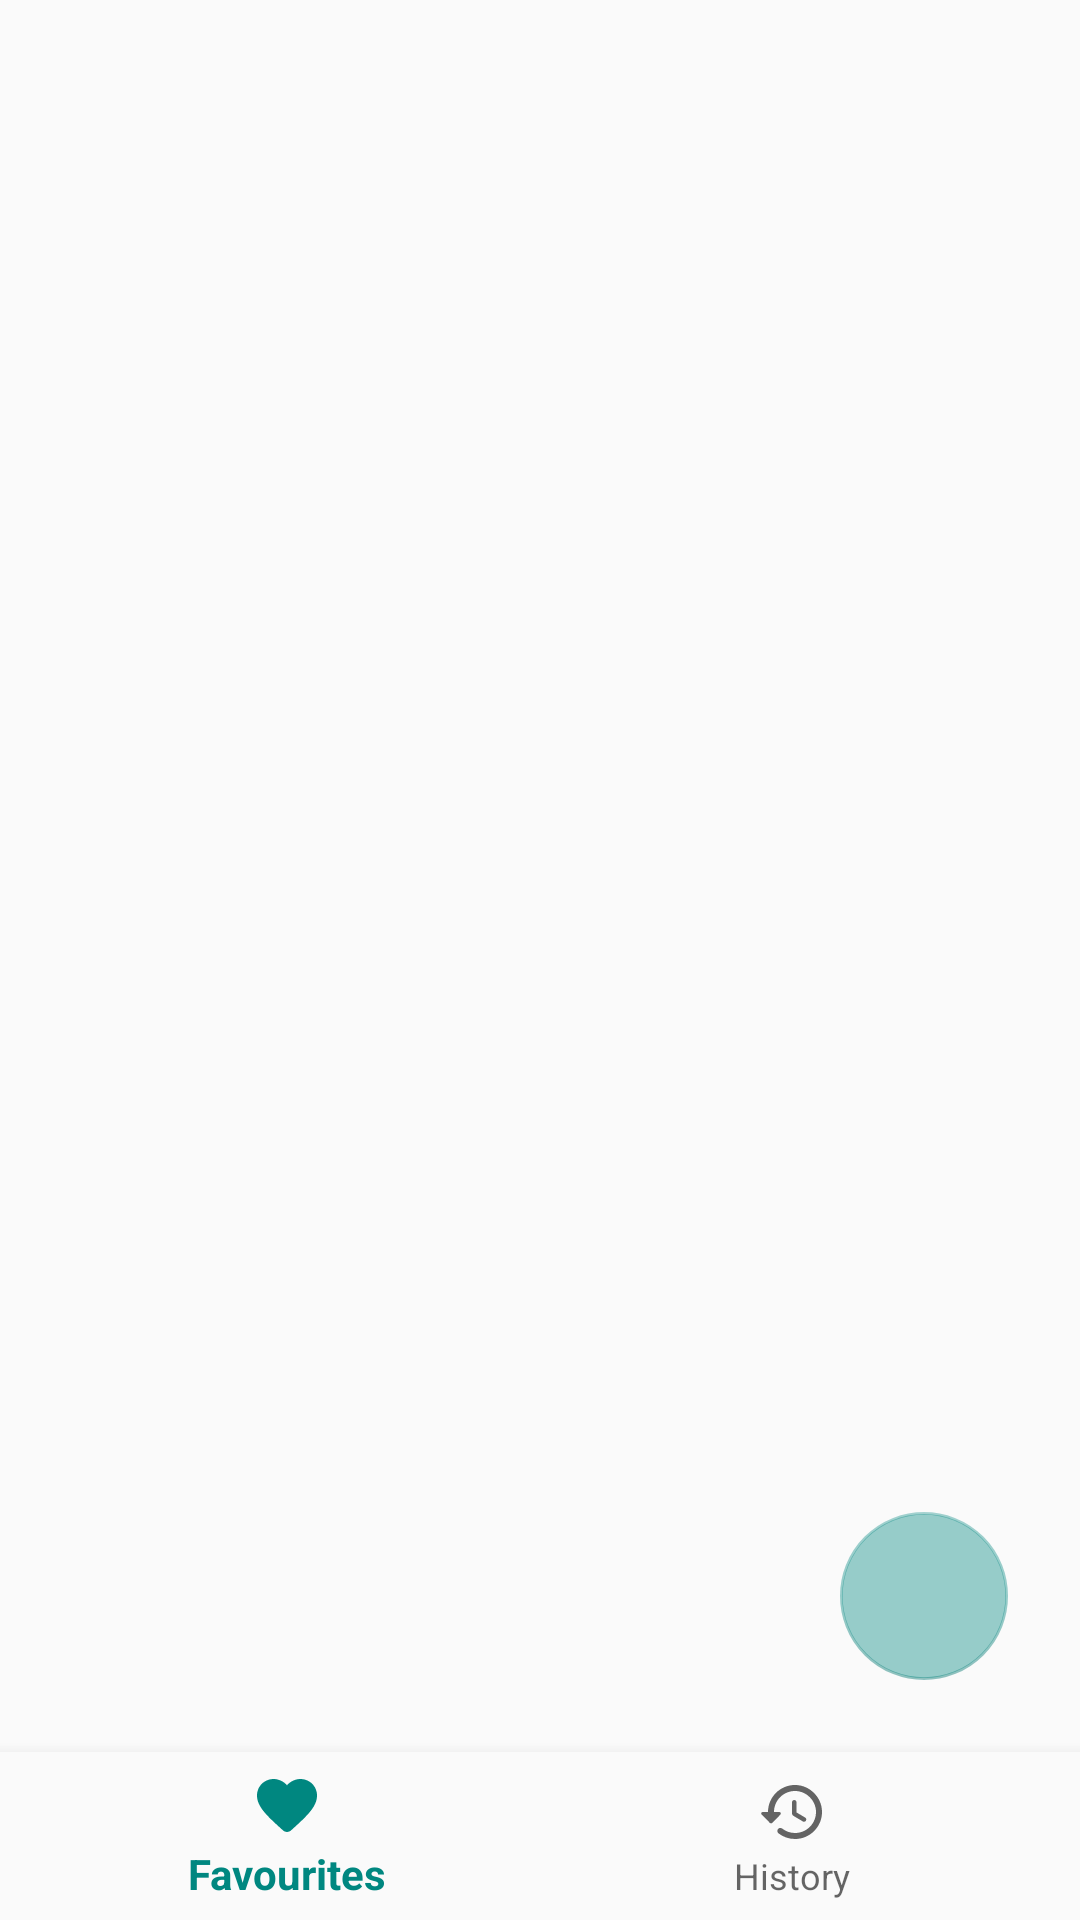

Here is an Android app screen rendered from its layout file. Give the layout XML and the strings, colors and styles it references.
<!-- AndroidManifest.xml: application theme NoActionBar -->
<!-- res/layout/activity_main.xml -->
<?xml version="1.0" encoding="utf-8"?>
<androidx.constraintlayout.widget.ConstraintLayout xmlns:android="http://schemas.android.com/apk/res/android"
    xmlns:app="http://schemas.android.com/apk/res-auto"
    xmlns:tools="http://schemas.android.com/tools"
    android:id="@+id/container"
    android:layout_width="match_parent"
    android:layout_height="match_parent"
    tools:context=".activities.MainActivity">

    <FrameLayout
        android:id="@+id/fragment_container"
        android:layout_width="match_parent"
        android:layout_height="0dp"
        app:layout_constraintBottom_toTopOf="@id/nav_view"
        app:layout_constraintEnd_toEndOf="parent"
        app:layout_constraintStart_toStartOf="parent"
        app:layout_constraintTop_toTopOf="parent">

    </FrameLayout>

    <com.google.android.material.bottomnavigation.BottomNavigationView
        android:id="@+id/nav_view"
        android:layout_width="0dp"
        android:layout_height="wrap_content"
        android:layout_marginStart="0dp"
        android:layout_marginEnd="0dp"
        android:background="?android:attr/windowBackground"
        app:layout_constraintBottom_toBottomOf="parent"
        app:layout_constraintLeft_toLeftOf="parent"
        app:layout_constraintRight_toRightOf="parent"
        app:menu="@menu/bottom_nav_menu" />

    <com.google.android.material.floatingactionbutton.FloatingActionButton
        android:id="@+id/searchButton"
        android:layout_width="wrap_content"
        android:layout_height="wrap_content"
        android:layout_marginEnd="24dp"
        android:layout_marginBottom="24dp"
        android:clickable="true"
        android:focusable="true"
        app:backgroundTint="#66008780"
        app:elevation="0dp"
        app:layout_constraintBottom_toTopOf="@+id/nav_view"
        app:layout_constraintEnd_toEndOf="parent"
        app:srcCompat="@drawable/round_search_24"/>
</androidx.constraintlayout.widget.ConstraintLayout>
<!-- resources referenced by this layout -->
<resources>
  <style name="NoActionBar" parent="Theme.AppCompat.Light.NoActionBar">
          <item name="colorPrimary">@color/colorPrimary</item>
          <item name="colorPrimaryDark">@color/colorPrimaryDark</item>
          <item name="colorAccent">@color/colorAccent</item>
          <item name="android:actionMenuTextColor">@android:color/white</item>
      </style>
  <color name="colorPrimary">#008780</color>
  <color name="colorPrimaryDark">#005954</color>
  <color name="colorAccent">#00b8d4</color>
</resources>
